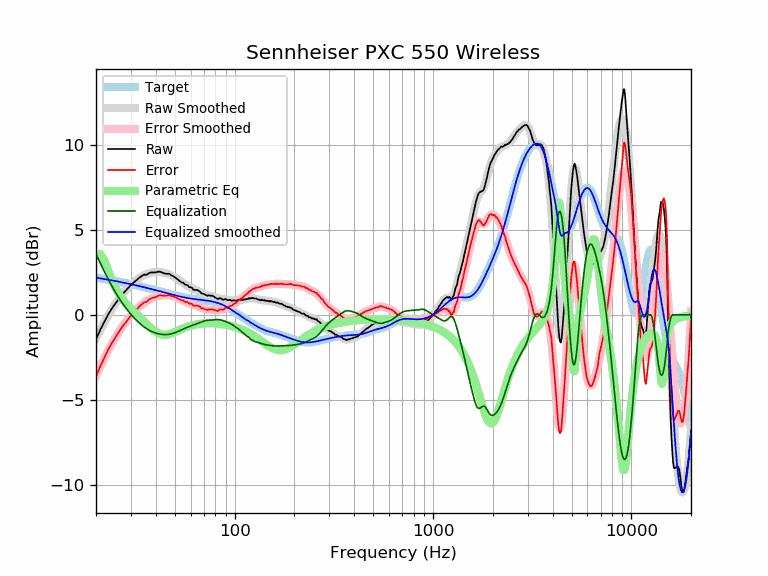

The file beside this chart, header and first rows:
frequency, raw, error, smoothed, error_smoothed, equalization, parametric_eq, equalized_raw, equalized_smoothed, target
20, -1.44, -3.62, -1.38, -3.57, 3.57, 3.47, 2.14, 2.19, 2.19
21, -0.89, -3.03, -0.90, -3.05, 3.05, 3.58, 2.16, 2.15, 2.15
22, -0.43, -2.53, -0.45, -2.56, 2.56, 3.21, 2.14, 2.11, 2.11
23, 0.01, -2.05, -0.05, -2.12, 2.12, 2.61, 2.13, 2.07, 2.07
24, 0.36, -1.66, 0.32, -1.71, 1.71, 2.06, 2.07, 2.03, 2.03
25, 0.65, -1.34, 0.65, -1.35, 1.35, 1.61, 2.00, 1.99, 1.99
26, 0.92, -1.03, 0.93, -1.02, 1.02, 1.26, 1.95, 1.95, 1.95
27, 1.19, -0.72, 1.18, -0.73, 0.73, 0.98, 1.93, 1.91, 1.91
28, 1.37, -0.50, 1.40, -0.47, 0.47, 0.75, 1.85, 1.88, 1.88
29, 1.57, -0.27, 1.60, -0.24, 0.24, 0.55, 1.82, 1.84, 1.84
30, 1.75, -0.05, 1.77, -0.04, 0.04, 0.37, 1.79, 1.80, 1.80
31, 1.90, 0.14, 1.92, 0.15, -0.15, 0.20, 1.75, 1.77, 1.77
32, 2.03, 0.30, 2.05, 0.32, -0.32, 0.04, 1.72, 1.73, 1.73
33, 2.17, 0.48, 2.16, 0.47, -0.47, -0.11, 1.71, 1.69, 1.69
34, 2.28, 0.63, 2.26, 0.60, -0.60, -0.25, 1.69, 1.66, 1.66
35, 2.36, 0.74, 2.34, 0.71, -0.71, -0.39, 1.65, 1.62, 1.62
36, 2.35, 0.77, 2.40, 0.81, -0.81, -0.53, 1.54, 1.59, 1.59
37, 2.45, 0.90, 2.45, 0.90, -0.90, -0.66, 1.56, 1.55, 1.55
38, 2.49, 0.98, 2.48, 0.96, -0.96, -0.78, 1.53, 1.52, 1.52
39, 2.49, 1.01, 2.51, 1.02, -1.02, -0.89, 1.47, 1.48, 1.48
40, 2.49, 1.04, 2.52, 1.07, -1.07, -0.98, 1.43, 1.45, 1.45
41, 2.53, 1.12, 2.52, 1.10, -1.10, -1.06, 1.43, 1.42, 1.42
42, 2.53, 1.15, 2.51, 1.13, -1.13, -1.11, 1.41, 1.38, 1.38
43, 2.49, 1.14, 2.50, 1.14, -1.14, -1.15, 1.35, 1.35, 1.35
44, 2.44, 1.12, 2.47, 1.15, -1.15, -1.17, 1.29, 1.32, 1.32
45, 2.41, 1.12, 2.45, 1.16, -1.16, -1.16, 1.26, 1.29, 1.29
46, 2.41, 1.15, 2.41, 1.15, -1.15, -1.15, 1.27, 1.26, 1.26
47, 2.40, 1.17, 2.37, 1.13, -1.13, -1.12, 1.27, 1.23, 1.23
48, 2.31, 1.11, 2.31, 1.11, -1.11, -1.09, 1.20, 1.20, 1.20
49, 2.27, 1.10, 2.26, 1.08, -1.08, -1.05, 1.19, 1.18, 1.18
50, 2.20, 1.05, 2.19, 1.04, -1.04, -1.00, 1.16, 1.15, 1.15
51, 2.12, 1.00, 2.13, 1.00, -1.00, -0.96, 1.12, 1.13, 1.13
52, 2.04, 0.94, 2.06, 0.96, -0.96, -0.91, 1.09, 1.10, 1.10
53, 1.97, 0.89, 2.00, 0.92, -0.92, -0.87, 1.06, 1.08, 1.08
54, 1.90, 0.85, 1.93, 0.87, -0.87, -0.83, 1.03, 1.06, 1.06
55, 1.89, 0.86, 1.87, 0.83, -0.83, -0.79, 1.07, 1.04, 1.04
56, 1.79, 0.77, 1.81, 0.79, -0.79, -0.75, 1.01, 1.02, 1.02
57, 1.76, 0.76, 1.76, 0.75, -0.75, -0.72, 1.01, 1.00, 1.00
58, 1.73, 0.75, 1.70, 0.72, -0.72, -0.69, 1.02, 0.99, 0.99
59, 1.62, 0.65, 1.66, 0.68, -0.68, -0.66, 0.94, 0.97, 0.97
60, 1.62, 0.67, 1.61, 0.65, -0.65, -0.63, 0.97, 0.96, 0.96
61, 1.58, 0.64, 1.57, 0.62, -0.62, -0.61, 0.96, 0.95, 0.95
62, 1.47, 0.54, 1.53, 0.59, -0.59, -0.59, 0.88, 0.94, 0.94
63, 1.46, 0.54, 1.49, 0.56, -0.56, -0.57, 0.90, 0.92, 0.92
64, 1.46, 0.55, 1.45, 0.54, -0.54, -0.56, 0.93, 0.91, 0.91
65, 1.45, 0.55, 1.41, 0.51, -0.51, -0.54, 0.95, 0.91, 0.91
66, 1.40, 0.51, 1.37, 0.48, -0.48, -0.53, 0.93, 0.90, 0.90
67, 1.35, 0.47, 1.33, 0.45, -0.45, -0.52, 0.91, 0.89, 0.89
68, 1.25, 0.38, 1.30, 0.42, -0.42, -0.51, 0.84, 0.88, 0.88
69, 1.25, 0.38, 1.26, 0.39, -0.39, -0.51, 0.87, 0.87, 0.87
70, 1.22, 0.36, 1.22, 0.36, -0.36, -0.50, 0.86, 0.86, 0.86
71, 1.18, 0.33, 1.20, 0.34, -0.34, -0.50, 0.84, 0.85, 0.85
72, 1.15, 0.31, 1.17, 0.33, -0.33, -0.49, 0.83, 0.84, 0.84
73, 1.11, 0.28, 1.15, 0.32, -0.32, -0.49, 0.80, 0.84, 0.84
74, 1.15, 0.33, 1.14, 0.31, -0.31, -0.49, 0.84, 0.82, 0.83
75, 1.12, 0.31, 1.12, 0.31, -0.31, -0.49, 0.82, 0.81, 0.81
76, 1.12, 0.32, 1.11, 0.31, -0.31, -0.49, 0.82, 0.80, 0.80
77, 1.12, 0.34, 1.09, 0.30, -0.30, -0.49, 0.82, 0.79, 0.79
78, 1.09, 0.32, 1.07, 0.30, -0.30, -0.49, 0.80, 0.77, 0.78
79, 1.05, 0.30, 1.05, 0.29, -0.29, -0.50, 0.77, 0.76, 0.76
... 553 more rows
